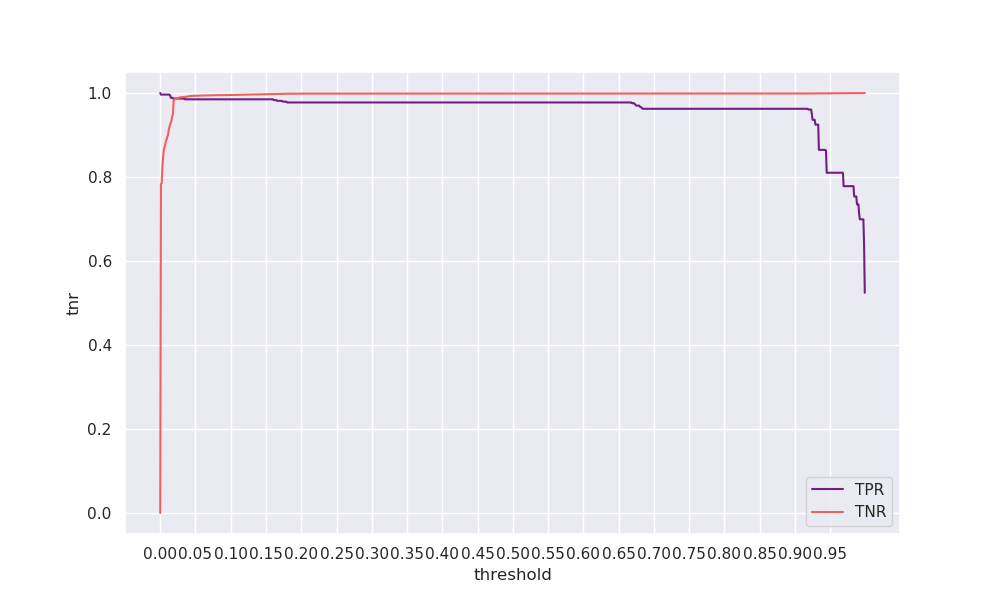

The file beside this chart, header and first rows:
threshold, tpr, tnr, geometric_mean, arithmetic_mean
0.0, 1.0, 0.0001, 0.00997, 0.5
0.001, 0.9962, 0.7831, 0.8832, 0.8897
0.002, 0.9962, 0.7848, 0.8842, 0.8905
0.003, 0.9962, 0.8212, 0.9045, 0.9087
0.004, 0.9962, 0.8445, 0.9173, 0.9204
0.005, 0.9962, 0.8629, 0.9272, 0.9296
0.006, 0.9962, 0.8701, 0.931, 0.9332
0.007, 0.9962, 0.878, 0.9353, 0.9371
0.008, 0.9962, 0.8849, 0.9389, 0.9406
0.009, 0.9962, 0.8895, 0.9414, 0.9429
0.01, 0.9962, 0.8959, 0.9447, 0.946
0.011, 0.9962, 0.8994, 0.9466, 0.9478
0.012, 0.9962, 0.9115, 0.9529, 0.9539
0.013, 0.9962, 0.919, 0.9568, 0.9576
0.014, 0.9944, 0.9245, 0.9588, 0.9594
0.015, 0.9887, 0.9301, 0.9589, 0.9594
0.016, 0.9887, 0.9338, 0.9609, 0.9613
0.017, 0.9887, 0.9447, 0.9665, 0.9667
0.018, 0.9868, 0.9486, 0.9675, 0.9677
0.019, 0.9868, 0.9805, 0.9837, 0.9837
0.02, 0.9868, 0.9835, 0.9852, 0.9852
0.021, 0.9868, 0.986, 0.9864, 0.9864
0.022, 0.9868, 0.9864, 0.9866, 0.9866
0.023, 0.9868, 0.9868, 0.9868, 0.9868
0.024, 0.9868, 0.9878, 0.9873, 0.9873
0.025, 0.9868, 0.9879, 0.9874, 0.9874
0.026, 0.9868, 0.988, 0.9874, 0.9874
0.027, 0.9868, 0.989, 0.9879, 0.9879
0.028, 0.9868, 0.9896, 0.9882, 0.9882
0.029, 0.9868, 0.9897, 0.9882, 0.9883
0.03, 0.9868, 0.9897, 0.9883, 0.9883
0.031, 0.9868, 0.9901, 0.9885, 0.9885
0.032, 0.9868, 0.9903, 0.9886, 0.9886
0.033, 0.9868, 0.9904, 0.9886, 0.9886
0.034, 0.9868, 0.9906, 0.9887, 0.9887
0.035, 0.985, 0.9907, 0.9878, 0.9878
0.036, 0.985, 0.9909, 0.9879, 0.9879
0.037, 0.985, 0.991, 0.988, 0.988
0.038, 0.985, 0.9911, 0.988, 0.988
0.039, 0.985, 0.9914, 0.9881, 0.9882
0.04, 0.985, 0.9922, 0.9886, 0.9886
0.041, 0.985, 0.9925, 0.9887, 0.9888
0.042, 0.985, 0.9927, 0.9888, 0.9889
0.043, 0.985, 0.9929, 0.9889, 0.9889
0.044, 0.985, 0.993, 0.989, 0.989
0.045, 0.985, 0.9931, 0.989, 0.9891
0.046, 0.985, 0.9932, 0.9891, 0.9891
0.047, 0.985, 0.9933, 0.9891, 0.9891
0.048, 0.985, 0.9933, 0.9891, 0.9891
0.049, 0.985, 0.9933, 0.9891, 0.9891
0.05, 0.985, 0.9934, 0.9891, 0.9892
0.051, 0.985, 0.9934, 0.9892, 0.9892
0.052, 0.985, 0.9934, 0.9892, 0.9892
0.053, 0.985, 0.9935, 0.9892, 0.9892
0.054, 0.985, 0.9935, 0.9892, 0.9892
0.055, 0.985, 0.9935, 0.9892, 0.9892
0.056, 0.985, 0.9936, 0.9893, 0.9893
0.057, 0.985, 0.9937, 0.9893, 0.9893
0.058, 0.985, 0.9937, 0.9893, 0.9893
0.059, 0.985, 0.9938, 0.9893, 0.9894
... 940 more rows
